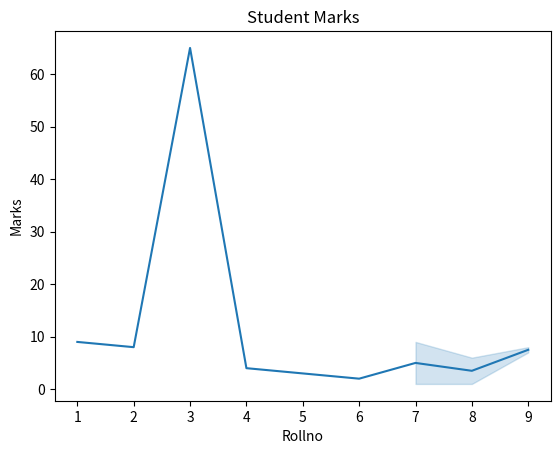

Reproduce this figure in Python.
import seaborn as sns
import pandas as pd 
import numpy as np
import matplotlib.pyplot as plt

roll_no =[1,2,3,4,5,6,7,8,8,9,9,7]
marks = [9,8,65,4,3,2,1,1,6,7,8,9]
sample_df =pd.DataFrame({"Rollno":roll_no, "Marks":marks})
f=sns.lineplot(x='Rollno', y="Marks", data= sample_df)
plt.title('Student Marks')
print(f)
